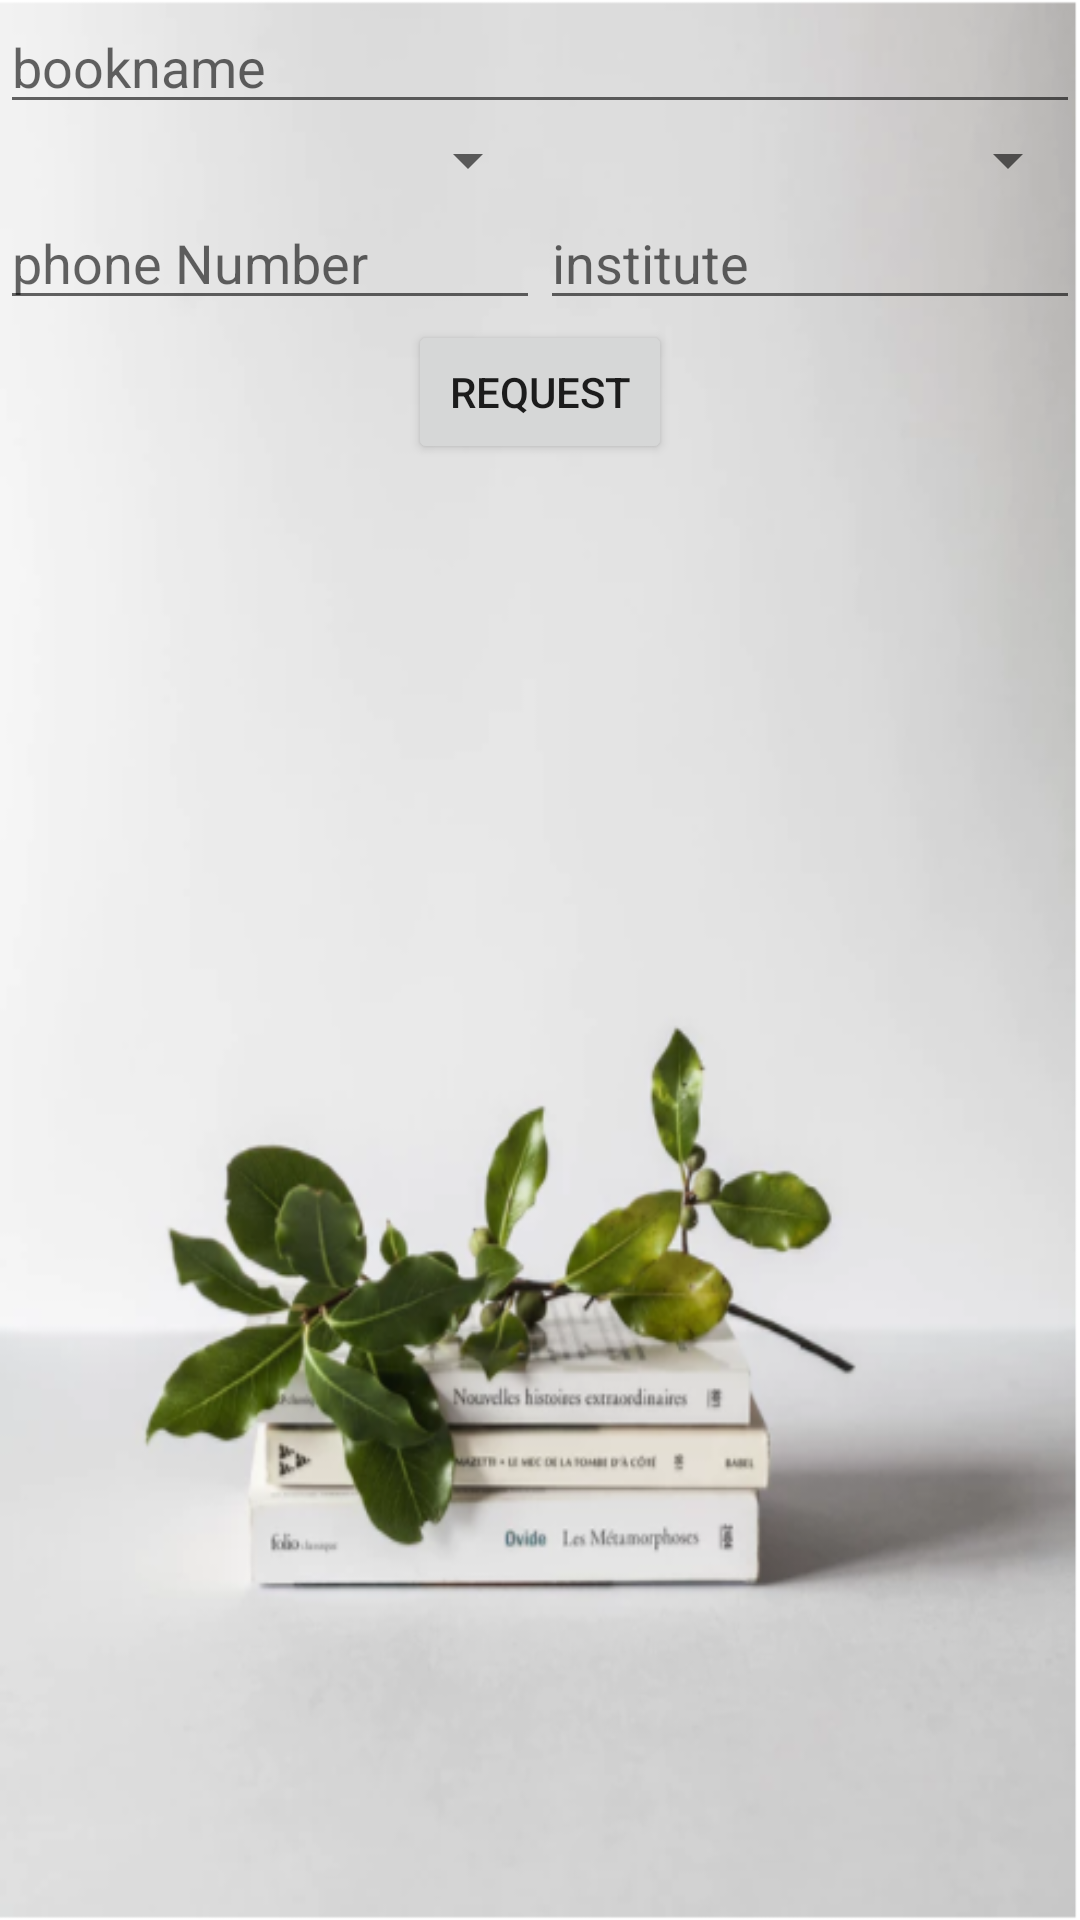

Layout XML and referenced resources for this Android screen:
<!-- AndroidManifest.xml: activity theme AppTheme.WithActionBar -->
<!-- res/layout/activity_book_request.xml -->
<?xml version="1.0" encoding="utf-8"?>
<LinearLayout xmlns:android="http://schemas.android.com/apk/res/android"
    xmlns:app="http://schemas.android.com/apk/res-auto"
    xmlns:tools="http://schemas.android.com/tools"
    android:layout_width="match_parent"
    android:layout_height="match_parent"
    android:background="@drawable/postpic"
    tools:context="com.example.android.passon.BookPostActivity">


    <LinearLayout
        android:id="@+id/inputData"
        android:layout_width="match_parent"
        android:layout_height="wrap_content"
        android:orientation="vertical"
        android:visibility="visible">

        <EditText
            android:id="@+id/edit4"
            android:layout_width="match_parent"
            android:layout_height="wrap_content"
            android:textColor="@color/white"
            android:hint="@string/bookName" />

        <LinearLayout
            android:layout_width="match_parent"
            android:layout_height="match_parent">

            <Spinner
                android:id="@+id/s3"
                android:layout_width="0dp"
                android:textColor="@color/white"
                android:layout_weight="1"
                android:layout_height="wrap_content"
                android:layout_gravity="center_horizontal" />

            <Spinner
                android:id="@+id/s4"
                android:layout_width="0dp"
                android:textColor="@color/white"
                android:layout_weight="1"
                android:layout_height="wrap_content" />
        </LinearLayout>

        <LinearLayout
            android:id="@+id/profile_info"
            android:layout_width="match_parent"
            android:layout_height="wrap_content"
            android:orientation="horizontal"
            android:visibility="visible">

            <EditText
                android:id="@+id/edit11"
                android:layout_width="0dp"
                android:textColor="@color/white"
                android:layout_height="wrap_content"
                android:layout_weight="1"
                android:hint="phone Number"
                android:inputType="textPhonetic|number" />

            <EditText
                android:id="@+id/edit12"
                android:layout_width="0dp"
                android:textColor="@color/white"
                android:layout_height="wrap_content"
                android:layout_weight="1"
                android:hint="institute"
                android:inputType="text" />
        </LinearLayout>
        <LinearLayout
            android:layout_width="match_parent"
            android:layout_height="match_parent"
            android:gravity="center_horizontal">

            <Button
                android:id="@+id/requestButton"
                android:layout_width="wrap_content"
                android:layout_height="wrap_content"
                android:text="request" />


        </LinearLayout>

    </LinearLayout>

</LinearLayout>
<!-- resources referenced by this layout -->
<resources>
  <color name="white">#FFFFFF</color>
  <!-- drawable postpic: png bitmap (drawable, 185880 bytes) -->
  <string name="bookName">bookname</string>
  <style name="AppTheme.WithActionBar">
          <item name="windowActionBar">true</item>
          <item name="windowNoTitle">false</item>
      </style>
</resources>
